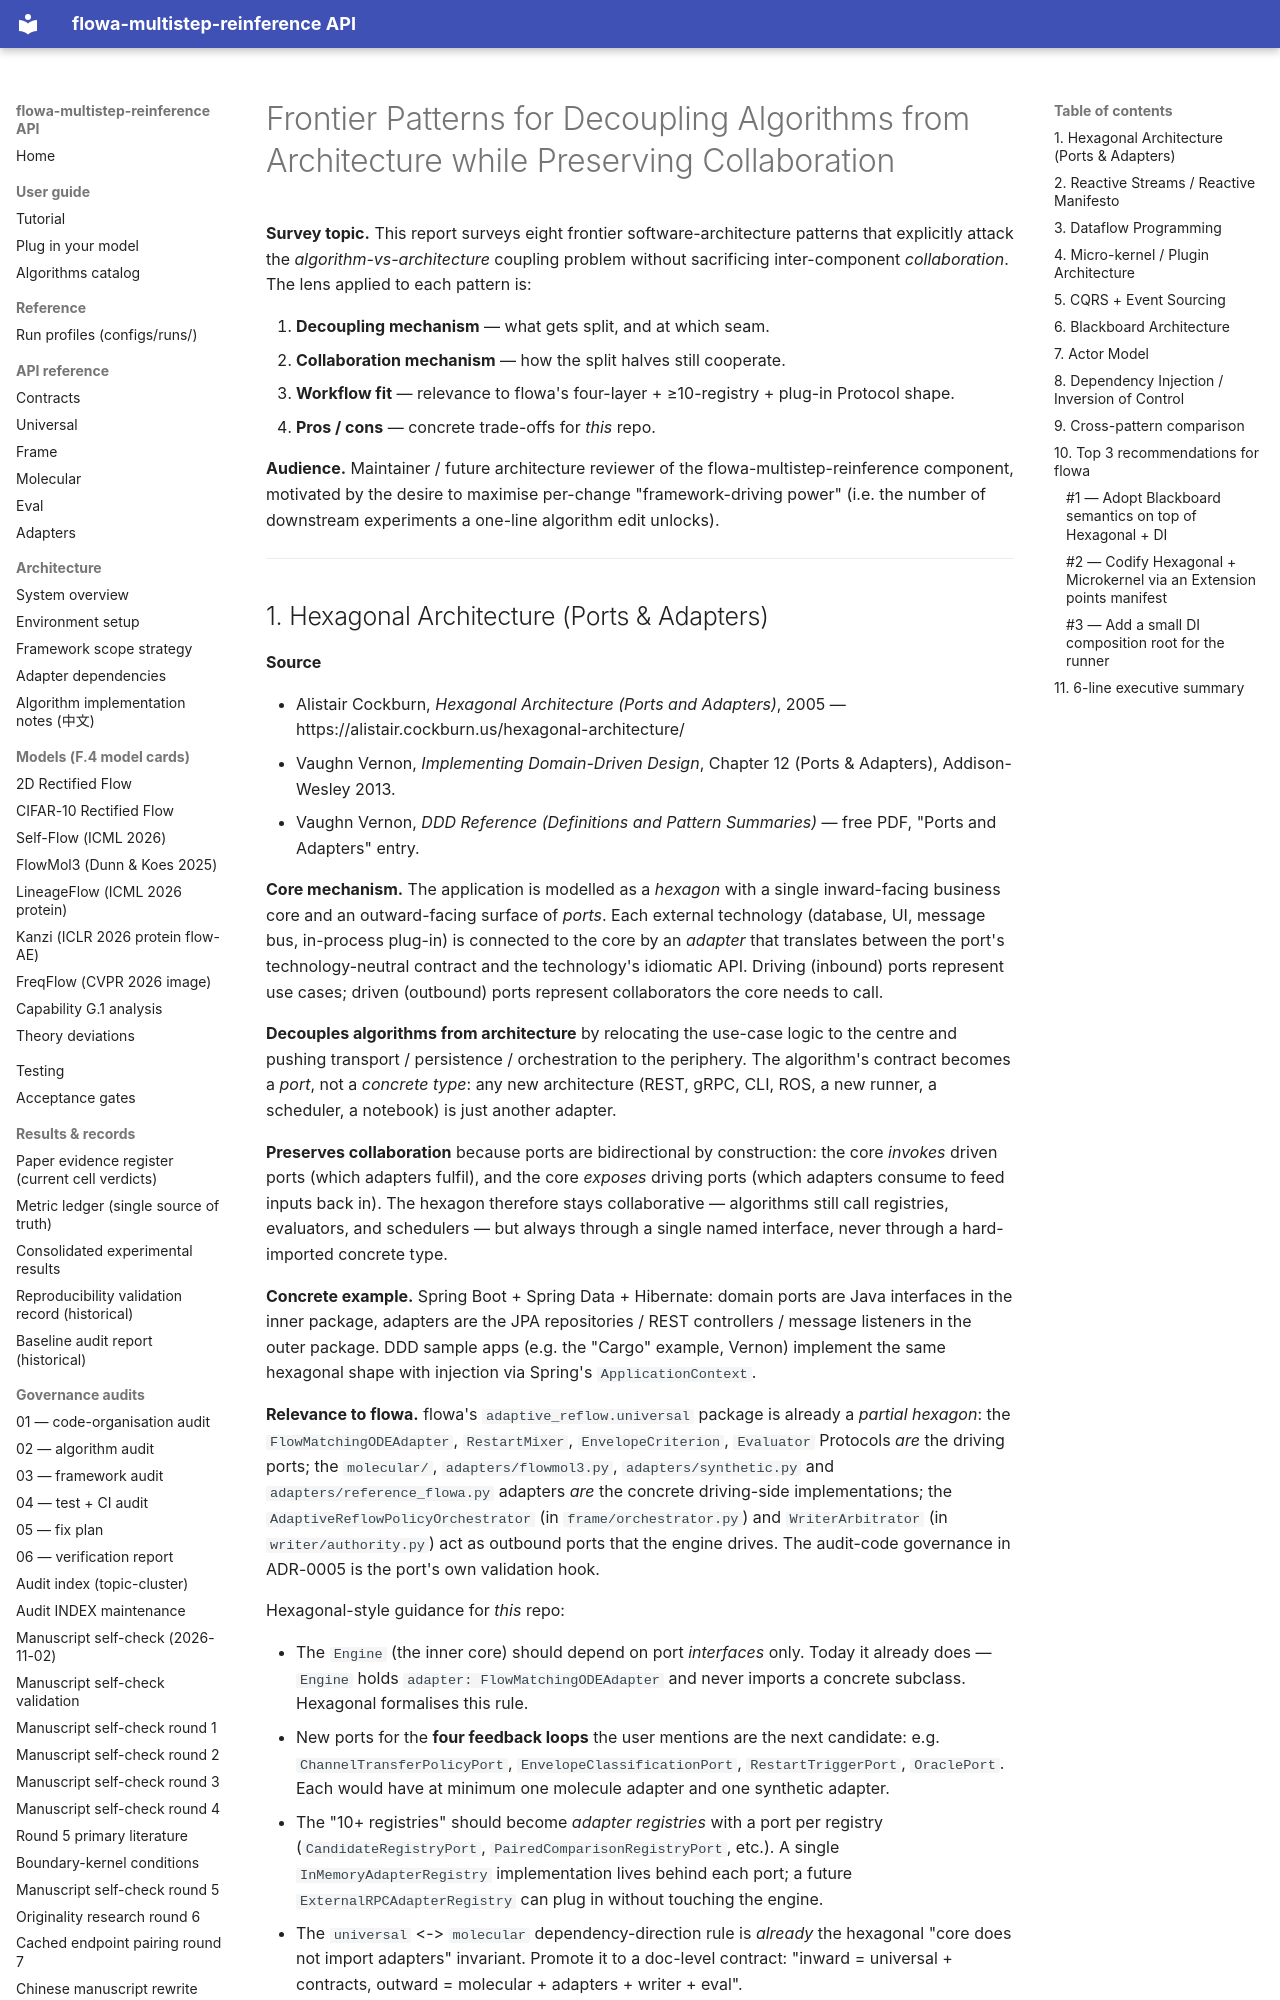

repository: silverenternal/flowa-multistep-reinference · page: ARCHIVE/docs-survey/r3-survey/06-frontier-decoupling/index.html · generator: mkdocs

# Frontier Patterns for Decoupling Algorithms from Architecture while Preserving Collaboration

**Survey topic.** This report surveys eight frontier software-architecture
patterns that explicitly attack the *algorithm-vs-architecture* coupling
problem without sacrificing inter-component *collaboration*. The lens
applied to each pattern is:

1. **Decoupling mechanism** — what gets split, and at which seam.
2. **Collaboration mechanism** — how the split halves still cooperate.
3. **Workflow fit** — relevance to flowa's four-layer + ≥10-registry + plug-in
   Protocol shape.
4. **Pros / cons** — concrete trade-offs for *this* repo.

**Audience.** Maintainer / future architecture reviewer of the
flowa-multistep-reinference component, motivated by the desire to
maximise per-change "framework-driving power" (i.e. the number of
downstream experiments a one-line algorithm edit unlocks).

---
